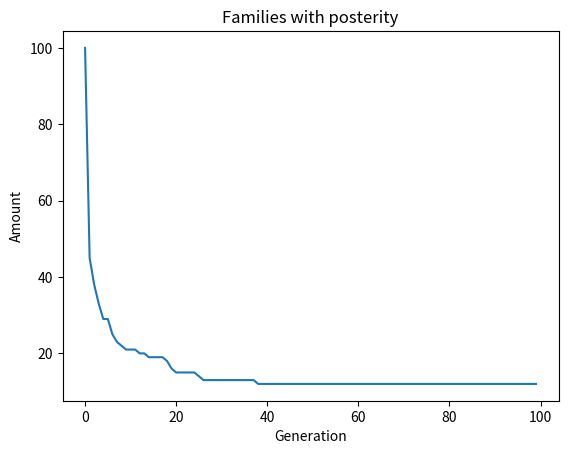
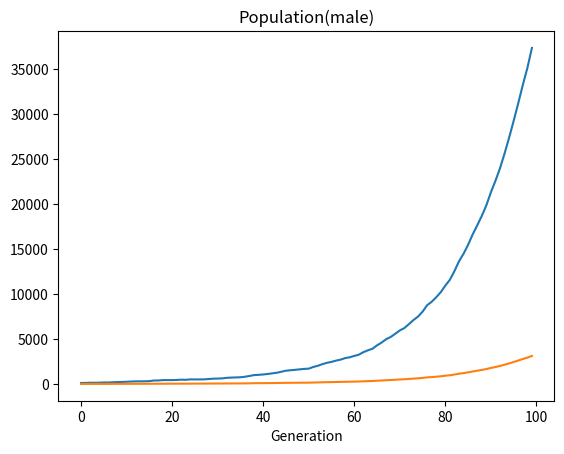

Reproduce these figures in Python, in order.
import random
import numpy as np
import matplotlib.pyplot as plt
# parameters
P_FINDWIFE = 0.85
AVER_KIDS_FOR_EACH_FAMILY = 2.5
INITIAL_MEN = 100
GENERATION = 100


class Man:
    def __init__(self, family, generation):
        self.family = family
        self.generation = generation
        self.couldfindWife = False
    
    def findWife(self):
        if(random.random()<P_FINDWIFE):
            self.couldfindWife = True
        return self.couldfindWife

    def giveBirth(self):
        woman = 0
        man = 0
        if(self.couldfindWife):
            kids = np.random.poisson(AVER_KIDS_FOR_EACH_FAMILY)
            for i in range(kids):
                if(random.random()<0.5):
                    woman += 1
                else:
                    self.family.addNewMan(self, Man(self.family, self.generation + 1))
                    man += 1
        return [woman, man]

class Family:
    def __init__(self, index):
        self.index = index
        self.hasPosterity = True
        self.manList = [[] for i in range(GENERATION+1)]
        self.manList[0].append(Man(self, 0))
        self.generation = 0

    def addNewMan(self, father, man):
        self.hasPosterity = True
        self.manList[self.generation+1].append(man)

    def goToNextGeneration(self):
        if(self.hasPosterity):
            self.generation += 1
            self.hasPosterity = False
    

def main():
    families = [Family(i) for i in range(INITIAL_MEN)]
    women=[0 for i in range(GENERATION + 1)]
    men=[0 for i in range(GENERATION + 1)]
    women[0] = INITIAL_MEN
    men[0] = INITIAL_MEN
    familiesWithPosterity=[0 for i in range(GENERATION)]
    menForEachFamily=[[] for i in range(GENERATION)]
    averMenForEachFamily=[0 for i in range(GENERATION)]
    for g in range(GENERATION):
        print("第" + str(g) + "代：男人"+str(men[g])+"人；女人"+str(women[g])+"人")
        for f in families:
            if(True):
                for m in f.manList[g]:
                    if(women[g]>0):
                        if(m.findWife()):
                            women[g] -= 1
                    children = m.giveBirth()
                    women[g+1] += children[0]
                    men[g+1] += children[1]
        for f in families:
            if(f.hasPosterity):
                familiesWithPosterity[g] += 1
                menForEachFamily[g].append(len(f.manList[g+1]))
        print("有"+str(familiesWithPosterity[g])+"个家庭有后代")
        averMenForEachFamily[g]=men[g+1]/familiesWithPosterity[g]
        for f in families:
            f.goToNextGeneration()
    print("这"+str(familiesWithPosterity[GENERATION - 1])+"个家族的下一代男人数分别为：")
    print(menForEachFamily[-1])
    plt.figure()
    plt.title("Families with posterity")
    plt.plot(familiesWithPosterity)
    plt.xlabel("Generation")
    plt.ylabel("Amount")
    plt.savefig("Families with posterity.png")
    plt.show()
    

    plt.figure()
    plt.title("Population(male)")
    plt.plot(men[1:GENERATION+1],label="Population")
    plt.plot(averMenForEachFamily, label="Average population for each family")
    plt.xlabel("Generation")
    plt.savefig("Average population for each family.png")
    plt.show()
    

main()